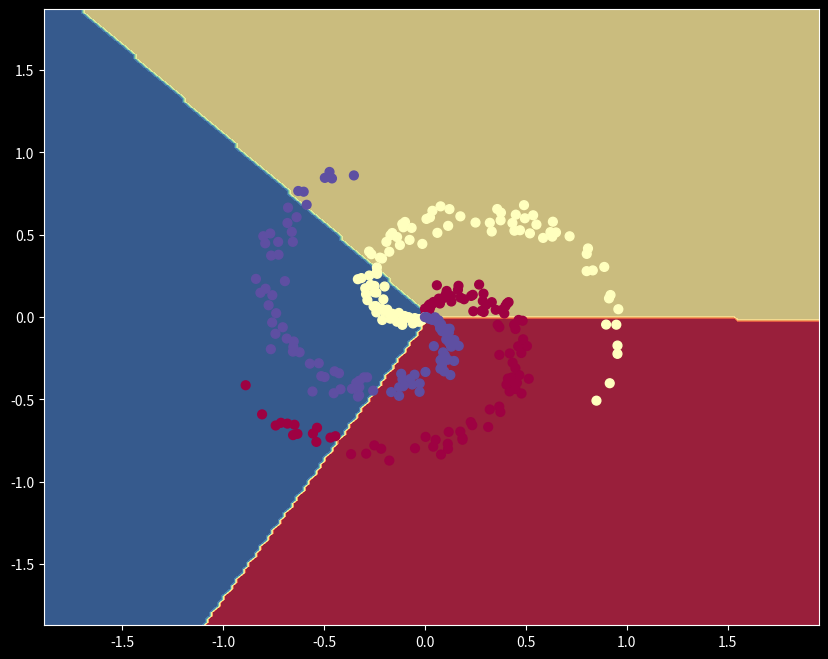

This chart was generated by the following Python code: (Note: this script raises an exception after producing the figure.)
import numpy as np
#from tqdm import tqdm
import matplotlib.pyplot as plt

%matplotlib inline
plt.style.use('dark_background')
plt.rcParams['figure.figsize'] = (10.0, 8.0)
plt.rcParams['image.interpolation'] = 'nearest'
plt.rcParams['image.cmap'] = 'gray'

np.set_printoptions(precision=4)
np.random.seed(0)

np.random.seed(0)
N = 100 # number of points per class
D = 2 # dimensionality
K = 3 # number of classes
X = np.zeros((N*K,D))
y = np.zeros(N*K, dtype='uint8')
for j in range(K):
  ix = range(N*j,N*(j+1))
  r = np.linspace(0.0,1,N) # radius
  t = np.linspace(j*4,(j+1)*4,N) + np.random.randn(N)*0.2 # theta
  X[ix] = np.c_[r*np.sin(t), r*np.cos(t)]
  y[ix] = j

x_train = X.T
y_train = np.eye(len(set(y)))[y]
y_train = y_train.T

def tanh(x):
    return np.tanh(x)

def tanh_prime(x):
    return 1-np.tanh(x)**2
def tanh(x):
    return (1.0 - numpy.exp(-2*x))/(1.0 + numpy.exp(-2*x))

def tanh_derivative(x):
    return (1 + x)*(1 - x)

def relu(x):
    return np.maximum(0, x)

def relu_prime(x):
    return (x > 0) * 1

def softmax(x):
    tmp = np.exp(x)
    return tmp / np.sum(tmp, axis=0, keepdims=True)

def softmax_prime(x):                     # X(n,m) : matrix of softmax probabilities, #n classes, #m samples 
    i = np.eye(x.shape[0])                # Identity matrix with n dimensions
    tmp1 = np.einsum('ij,ik->jik', x, i)  # Matrix of diagolized softmax values (per m)
    tmp2 = np.einsum('ij,kj->jik', x, x)  # Matrix of cross product of softmax values (per m)
    return tmp1 - tmp2 

def centropy(x, y):
    eps = 1e-8
    x = x.clip(min=eps, max=None)
    logp = np.where(y==1, -np.log(x), 0)
    return logp.sum(axis=0)

def centropy_prime(x, y):
    eps = 1e-8
    x = x.clip(min=eps, max=None)
    return np.where(y==1, -1/x, 0)

def mse(y_obs, y_pred):
    return np.mean(np.power(y_obs - y_pred, 2))

def mse_prime(y_obs, y_pred):
    return 2*(y_pred - y_obs) / y_obs.size


class Layer:
    def __init__(self) -> None:
        self.params = {}
        self.grads = {}
           
    def forward(self, input_data):
        raise NotImplementedError
    
    def backward(self, grad, alpha):
        raise NotImplementedError
        
class ZLayer(Layer):
    def __init__(self, inSize, outSize):
        super().__init__()
        np.random.seed(0)
        self.params['W'] = 0.01 * np.random.randn(outSize, inSize)
        self.params['B'] = 0.0 * np.random.randn(outSize, 1)
       
    def forward(self, inData):
        self.input = inData
        self.output = np.dot(self.params['W'], self.input) + self.params['B']
        return self.output
        
    def backward(self, outGrad, alpha=1e-0):
        inGrad = np.dot(self.params['W'].T, outGrad)
        self.grads['W'] = np.dot(outGrad, self.input.T)
        self.grads['B'] = np.sum(outGrad, axis=1, keepdims=True)
        return inGrad        
    
class ALayer(Layer):
    def __init__(self, g, gPrime):
        super().__init__()
        self.g = g
        self.gPrime = gPrime

    def forward(self, inData):
        self.input = inData
        self.output = self.g(self.input)
        return self.output

    def backward(self, outGrad):
        return self.gPrime(self.input) * outGrad

class SLayer(ALayer):
    def backward(self, outGrad):
        return np.einsum('jik,kj->ij', self.gPrime(self.output), outGrad)
    
class LLayer(Layer):
    def __init__(self, g, gPrime, eps=1e-8):
        self.g = g
        self.gPrime = gPrime
        self.eps = eps

    def forward(self, pred, obs):
        self.input = pred
        self.output = self.g(pred, obs)
        return self.output

    def backward(self, pred, obs):
        return self.gPrime(pred, obs)    


class Optimiser():
    def step(self, layers):
        raise NotImplementedError
        
class SGD(Optimiser):
    def __init__(self, alpha=1e-1):
        self.alpha = alpha
    
    def step(self, params, grads):
        for name, param in params.items():
            param -= self.alpha * grads[name]
            

class Network:
    def __init__(self, loss = LLayer(centropy, centropy_prime), optimiser = SGD(alpha=1)):
        self.layers = []
        self.loss = loss
        self.optimiser = optimiser
        
    def add(self, layer):
        self.layers.append(layer)

    def forward(self, output):
        for layer in self.layers:
            output = layer.forward(output)
        return output
    
    def backward(self, grad):
        for layer in reversed(self.layers):
            grad = layer.backward(grad)
        return grad
    
    def update(self):
        for layer in self.layers:
            self.optimiser.step(layer.params, layer.grads)
        
    def predict(self, x):
        scores = self.forward(x)
        return np.argmax(scores, axis=0)
        
    def accuracy(self, x, y):
        y_pred = self.predict(x)
        return np.mean(y_pred == y)
    
    def boundary_plot(self, x, y, h=.02):
        x_min, x_max = x[0, :].min() - 1, x[0, :].max() + 1
        y_min, y_max = x[1, :].min() - 1, x[1, :].max() + 1
        xx, yy = np.meshgrid(np.arange(x_min, x_max, h), np.arange(y_min, y_max, h))
        x_grid = np.c_[xx.ravel(), yy.ravel()].T
        Z = self.predict(x_grid)
        Z = Z.reshape(xx.shape)
        fig = plt.figure()
        plt.contourf(xx, yy, Z, cmap=plt.cm.Spectral, alpha=0.8)
        plt.scatter(x[0, :], x[1, :], c=y, s=40, cmap=plt.cm.Spectral)
        plt.xlim(xx.min(), xx.max())
        plt.ylim(yy.min(), yy.max())
        
    def fit(self, x_train, y_train, epochs, learning_rate, verbose=1):
        for i in range(epochs):
            y_pred = self.forward(x_train)

            epoch_loss = np.sum(self.loss.forward(y_pred, y_train)) / y_pred.shape[1]
            
            grad = self.loss.backward(y_pred, y_train) / y_pred.shape[1]            
            grad = self.backward(grad)
        
            self.update()
        
            if verbose > 1 or (verbose == 1 and i % (epochs/10) == 0):
                print('epoch %4.d/%d   error=%f' % (i+1, epochs, epoch_loss))

nn = Network()
nn.add(ZLayer(2, 3))
nn.add(SLayer(softmax, softmax_prime))

nn.fit(x_train, y_train, 100, 1)

print('training accuracy: %.2f' % nn.accuracy(x_train, y))
nn.boundary_plot(x_train, y)


nn = Network()
nn.add(ZLayer(2, 100))
nn.add(ALayer(relu, relu_prime))
nn.add(ZLayer(100, 3))
nn.add(SLayer(softmax, softmax_prime))

nn.fit(x_train, y_train, 1000, 1, 1)

print('training accuracy: %.3f' % nn.accuracy(x_train, y))
nn.boundary_plot(x_train)

x_train = np.array([ [0, 0], [0, 1], [1, 0], [1, 1] ]).T
y_train = np.array([ [1, 0], [0, 1], [0, 1], [1, 0] ]).T
#print(x_train, x_train.shape)
#print(y_train, y_train.shape)

nn = Network(loss = LLayer(mse, mse_prime), optimiser = SGD(alpha=1e-1))
nn.add(ZLayer(2, 3))
nn.add(ALayer(tanh, tanh_prime))
#nn.add(ZLayer(3, 2))
#nn.add(ALayer(tanh, tanh_prime))

nn.fit(x_train, y_train, 1000, 1, 1)

print('training accuracy: %.3f' % nn.accuracy(x_train, y_train))
nn.boundary_plot(x_train, y_train.T)

x_train = np.array([ [0, 0], [0, 1], [1, 0], [1, 1] ])
y_train = np.array([ [1, 0], [0, 1], [0, 1], [1, 0] ])
print(x_train, x_train.shape)
print(y_train, y_train.shape)